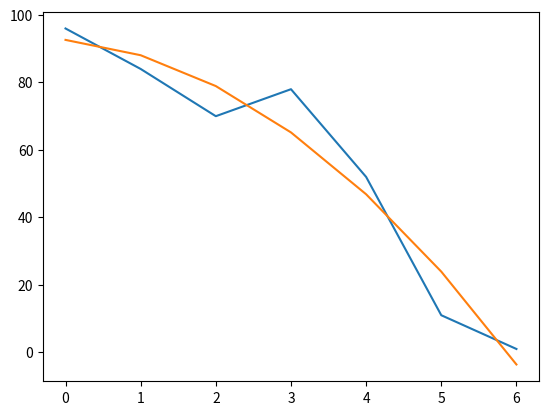

Reproduce this figure in Python.
import random
import time
import matplotlib.pyplot as plt
import numpy as np

S = [(1,96),(2,84),(3,70),(4,78),(5,52),(6,11),(7,1)]

X = np.matrix([[x, x**2] for x,_ in S])
y = np.matrix([[y] for _,y in S])
print(X,y)

theta = np.matrix('0.; 0.; 0.')

def h(theta, x):
    return theta[0,0] + theta[1,0] * x[0,0] + theta[2,0] * x[0,1]


def loss(theta, X, y):
    m = len(X)
    sum_loss = 0
    for i in range(m):
        hypothesis = h(theta, X[i])
        sq_diff = (hypothesis - y[i,0])**2
        sum_loss += sq_diff
    return 1/(2*m) * sum_loss

def alg(X, y):
    theta = np.matrix('0.; 0.; 0.')
    m = len(X)
    alpha = 0.002
    loss_history = []
    iteration = 100000
    for _ in range(iteration):
        los = loss(theta, X, y)
        # print(los)
        # print(theta)
        # print("*****************")
        loss_history.append(los)
        d_dt0 = 0
        d_dt1 = 0
        d_dt2 = 0
        for i in range(m):
            d_dt0 += h(theta,X[i]) - y[i,0]
            d_dt1 += (h(theta,X[i]) - y[i,0]) * X[i,0]
            d_dt2 += (h(theta,X[i]) - y[i,0]) * X[i,1]
        d_dt0 = 1/m * d_dt0
        d_dt1 = 1/m * d_dt1
        d_dt2 = 1/m * d_dt2
        theta[0, 0] = theta[0, 0] - alpha * d_dt0
        theta[1, 0] = theta[1, 0] - alpha * d_dt1
        theta[2, 0] = theta[2, 0] - alpha * d_dt2

    plt.plot(range(len(loss_history)), loss_history)
    plt.xlabel('iteration')
    plt.ylabel('loss')
    plt.show()
    plt.clf()
    return loss_history, theta

loss_history, theta = alg(X, y)
print(theta)
print(loss_history[-1])
plt.clf()
plt.plot(range(len(X)), [[i[0,0]]for i in y], range(len(X)), [h(theta, x) for x in X])
plt.savefig('hypothesis2.png')

